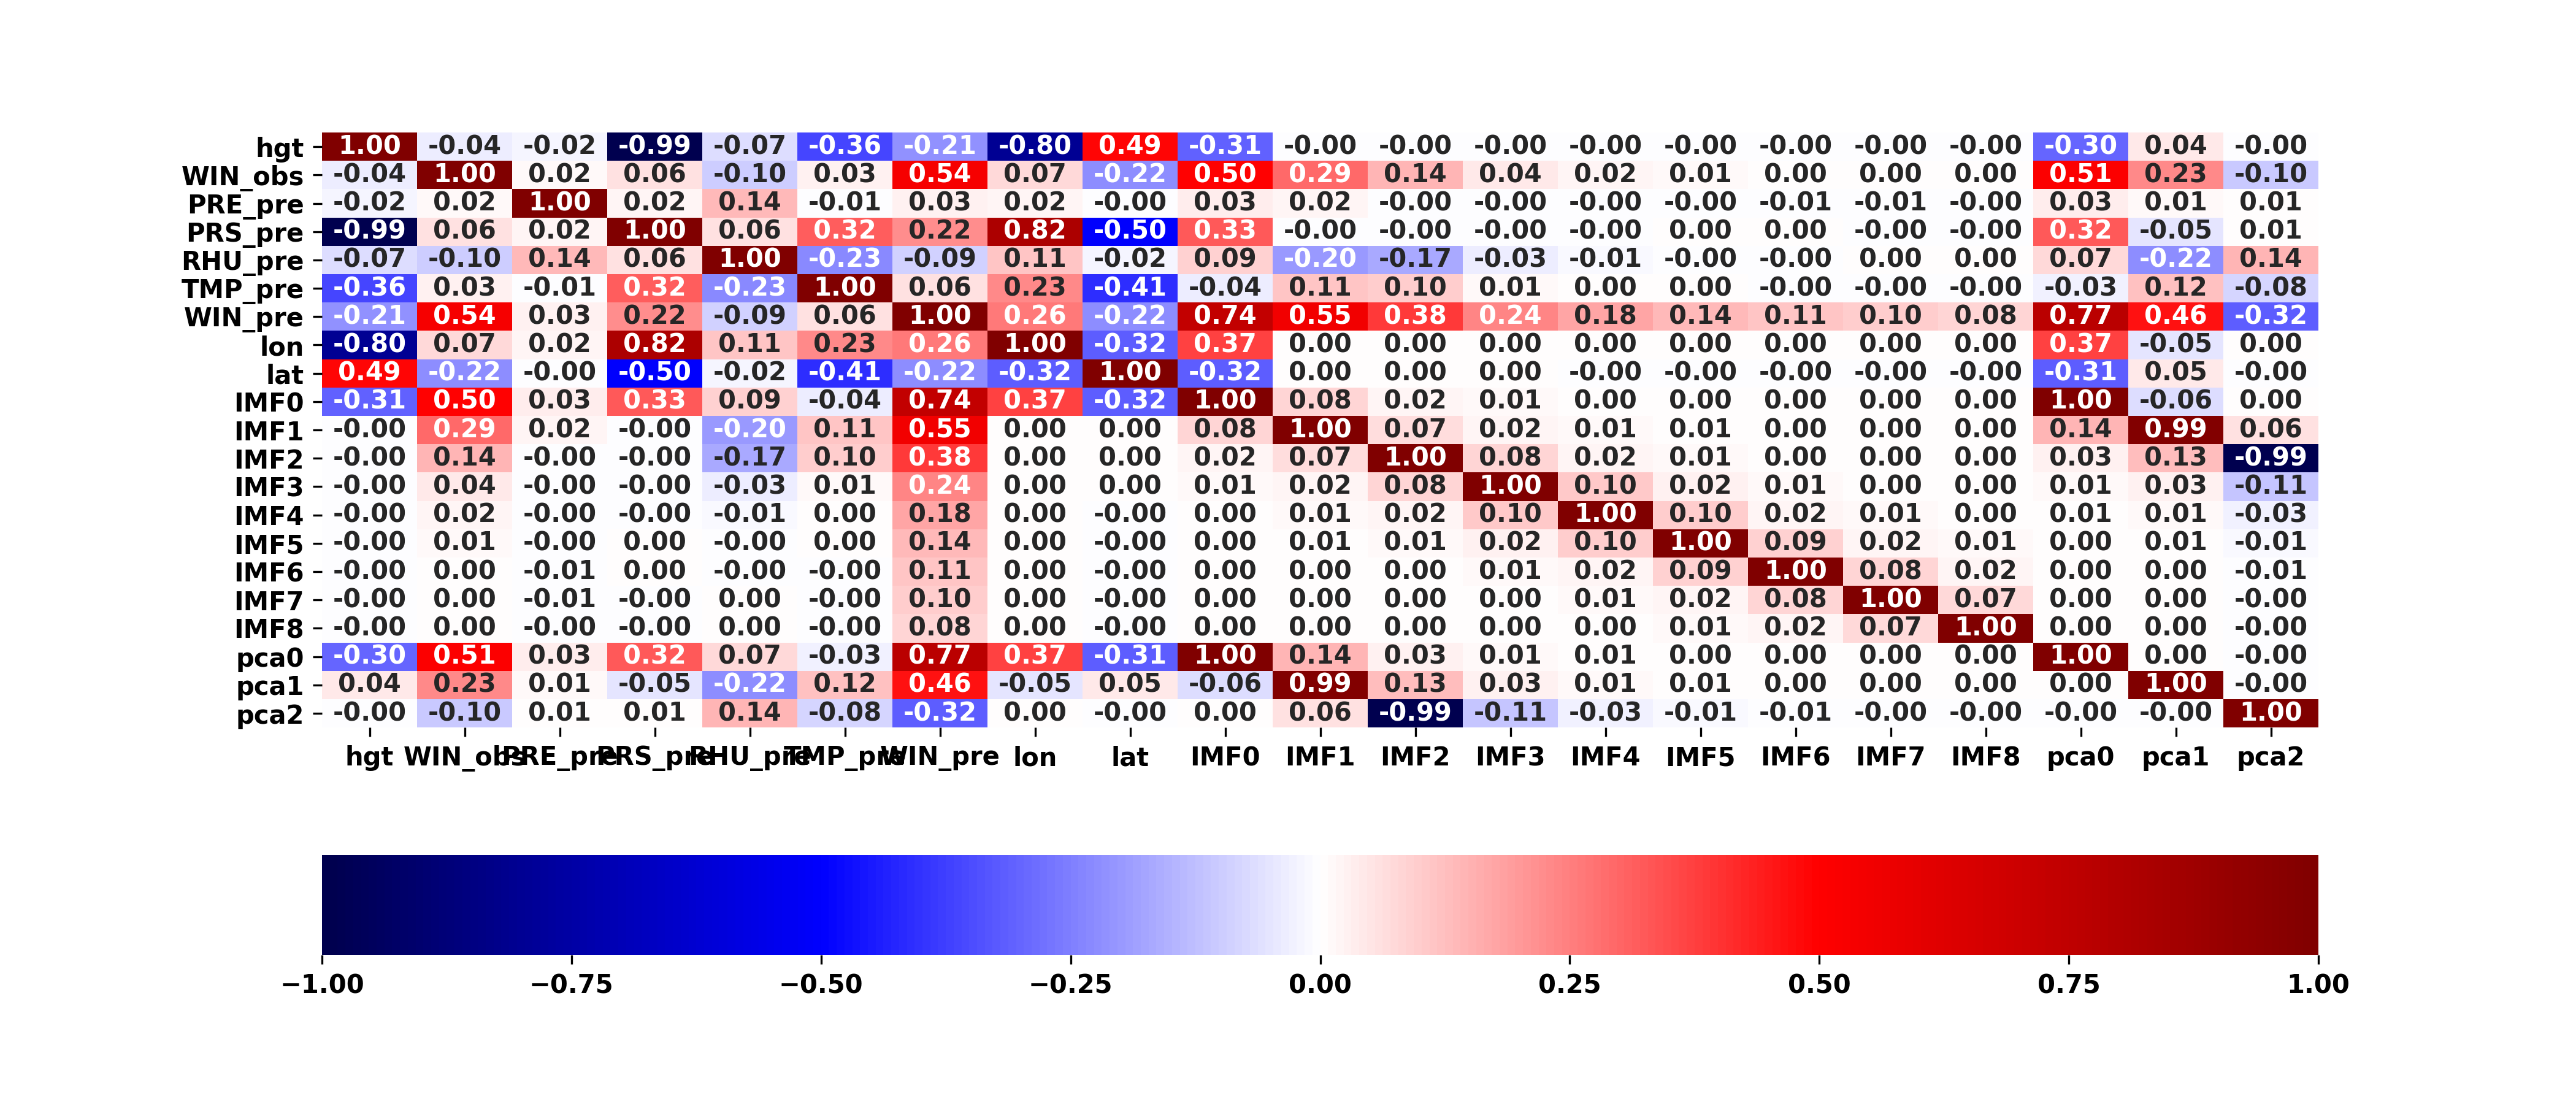

The file beside this chart, header and first rows:
, hgt, WIN_obs, PRE_pre, PRS_pre, RHU_pre, TMP_pre, WIN_pre, lon, lat, IMF0, IMF1, IMF2, IMF3, IMF4, IMF5, IMF6, IMF7, IMF8, pca0, pca1, pca2
hgt, 1.0, -0.01794, -0.02875, -0.9904, -0.1156, -0.3542, -0.1897, -0.8034, 0.4917, -0.2812, -5.0465134202430804e-05, -6.169674565813646e-06, -2.41630633765235e-06, -1.0203930934042664e-06, -4.137591638225235e-07, -9.905745024085847e-08, -1.7292740207996793e-08, 5.8135111955110946e-08, -0.2785, 0.04497, 0.002573
WIN_obs, -0.01794, 1.0, 0.01344, 0.03506, -0.1072, 0.04198, 0.5343, 0.0557, -0.2054, 0.4876, 0.3019, 0.1483, 0.04627, 0.01715, 0.008064, 0.002848, 0.001188, 0.0001536, 0.5078, 0.2316, 0.1054
PRE_pre, -0.02875, 0.01344, 1.0, 0.02507, 0.1379, -0.01204, 0.02595, 0.02594, -0.004473, 0.03437, 0.01476, -0.004616, -0.00237, -0.003054, -0.004666, -0.006155, -0.004918, -0.003914, 0.03517, 0.008858, -0.006965
PRS_pre, -0.9904, 0.03506, 0.02507, 1.0, 0.1117, 0.3131, 0.1981, 0.8229, -0.5026, 0.2978, -0.002072, -0.004741, -0.001373, -9.160674225941112e-05, 7.872905002160202e-06, 2.1048869380915246e-05, -1.8474931592625876e-05, -1.8391373025954297e-05, 0.2947, -0.05004, -0.007226
RHU_pre, -0.1156, -0.1072, 0.1379, 0.1117, 1.0, -0.249, -0.09523, 0.1604, -0.03497, 0.09356, -0.1963, -0.1728, -0.03192, -0.008017, -0.00362, -0.000398, 0.0004777, 0.0009052, 0.07598, -0.2211, -0.1484
TMP_pre, -0.3542, 0.04198, -0.01204, 0.3131, -0.249, 1.0, 0.07744, 0.2215, -0.4103, -0.02707, 0.12, 0.1083, 0.01387, 0.001555, 2.9780231220588174e-05, -0.00116, -0.001303, -0.001253, -0.01659, 0.1305, 0.09293
WIN_pre, -0.1897, 0.5343, 0.02595, 0.1981, -0.09523, 0.07744, 1.0, 0.2351, -0.2003, 0.7217, 0.5586, 0.3969, 0.2477, 0.1824, 0.1422, 0.1145, 0.09625, 0.08171, 0.7618, 0.466, 0.3252
lon, -0.8034, 0.0557, 0.02594, 0.8229, 0.1604, 0.2215, 0.2351, 1.0, -0.3176, 0.3485, 6.127026781707524e-05, 9.275156044448391e-06, 4.7330993650434585e-06, 2.5118954924923627e-06, 1.390926895208148e-06, 7.452542227374575e-07, 4.377692746415248e-07, 1.816518276152585e-07, 0.3451, -0.05573, -0.003187
lat, 0.4917, -0.2054, -0.004473, -0.5026, -0.03497, -0.4103, -0.2003, -0.3176, 1.0, -0.2969, 1.4506126126285188e-05, 2.5729931347889e-06, 8.412257916778097e-07, -4.009920416205312e-07, -7.116847272359018e-07, -5.85901718453713e-07, -4.8994696972034e-07, -3.5097695863022037e-07, -0.2941, 0.04755, 0.002717
IMF0, -0.2812, 0.4876, 0.03437, 0.2978, 0.09356, -0.02707, 0.7217, 0.3485, -0.2969, 1.0, 0.08039, 0.01724, 0.008643, 0.004747, 0.002721, 0.00167, 0.001063, 0.0006797, 0.9969, -0.07909, -0.002217
IMF1, -5.0465134202430804e-05, 0.3019, 0.01476, -0.002072, -0.1963, 0.12, 0.5586, 6.127026781707524e-05, 1.4506126126285188e-05, 0.08039, 1.0, 0.06773, 0.0216, 0.009793, 0.00507, 0.002928, 0.001786, 0.001113, 0.1587, 0.9853, -0.06399
IMF2, -6.169674565813646e-06, 0.1483, -0.004616, -0.004741, -0.1728, 0.1083, 0.3969, 9.275156044448391e-06, 2.5729931347889e-06, 0.01724, 0.06773, 1.0, 0.07939, 0.02065, 0.008441, 0.00429, 0.00243, 0.001447, 0.02965, 0.1282, 0.9907
IMF3, -2.41630633765235e-06, 0.04627, -0.00237, -0.001373, -0.03192, 0.01387, 0.2477, 4.7330993650434585e-06, 8.412257916778097e-07, 0.008643, 0.0216, 0.07939, 1.0, 0.1036, 0.02385, 0.009675, 0.004889, 0.002736, 0.01174, 0.02977, 0.1115
IMF4, -1.0203930934042664e-06, 0.01715, -0.003054, -9.160674225941112e-05, -0.008017, 0.001555, 0.1824, 2.5118954924923627e-06, -4.009920416205312e-07, 0.004747, 0.009793, 0.02065, 0.1036, 1.0, 0.09649, 0.02245, 0.009159, 0.004617, 0.005967, 0.01178, 0.02775
IMF5, -4.137591638225235e-07, 0.008064, -0.004666, 7.872905002160202e-06, -0.00362, 2.9780231220588174e-05, 0.1422, 1.390926895208148e-06, -7.116847272359018e-07, 0.002721, 0.00507, 0.008441, 0.02385, 0.09649, 1.0, 0.08657, 0.02025, 0.008239, 0.003298, 0.005687, 0.01028
IMF6, -9.905745024085847e-08, 0.002848, -0.006155, 2.1048869380915246e-05, -0.000398, -0.00116, 0.1145, 7.452542227374575e-07, -5.85901718453713e-07, 0.00167, 0.002928, 0.00429, 0.009675, 0.02245, 0.08657, 1.0, 0.08076, 0.0186, 0.001982, 0.003154, 0.004883
IMF7, -1.7292740207996793e-08, 0.001188, -0.004918, -1.8474931592625876e-05, 0.0004777, -0.001303, 0.09625, 4.377692746415248e-07, -4.8994696972034e-07, 0.001063, 0.001786, 0.00243, 0.004889, 0.009159, 0.02025, 0.08076, 1.0, 0.0736, 0.001246, 0.001882, 0.002663
IMF8, 5.8135111955110946e-08, 0.0001536, -0.003914, -1.8391373025954297e-05, 0.0009052, -0.001253, 0.08171, 1.816518276152585e-07, -3.5097695863022037e-07, 0.0006797, 0.001113, 0.001447, 0.002736, 0.004617, 0.008239, 0.0186, 0.0736, 1.0, 0.0007918, 0.001158, 0.001555
pca0, -0.2785, 0.5078, 0.03517, 0.2947, 0.07598, -0.01659, 0.7618, 0.3451, -0.2941, 0.9969, 0.1587, 0.02965, 0.01174, 0.005967, 0.003298, 0.001982, 0.001246, 0.0007918, 1.0, 6.198843566325212e-16, -9.643207321777292e-17
pca1, 0.04497, 0.2316, 0.008858, -0.05004, -0.2211, 0.1305, 0.466, -0.05573, 0.04755, -0.07909, 0.9853, 0.1282, 0.02977, 0.01178, 0.005687, 0.003154, 0.001882, 0.001158, 6.198843566325212e-16, 1.0, 2.0612022393911202e-16
pca2, 0.002573, 0.1054, -0.006965, -0.007226, -0.1484, 0.09293, 0.3252, -0.003187, 0.002717, -0.002217, -0.06399, 0.9907, 0.1115, 0.02775, 0.01028, 0.004883, 0.002663, 0.001555, -9.643207321777292e-17, 2.0612022393911202e-16, 1.0
